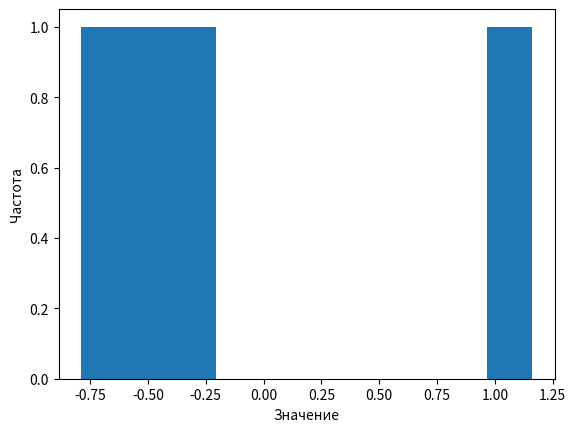
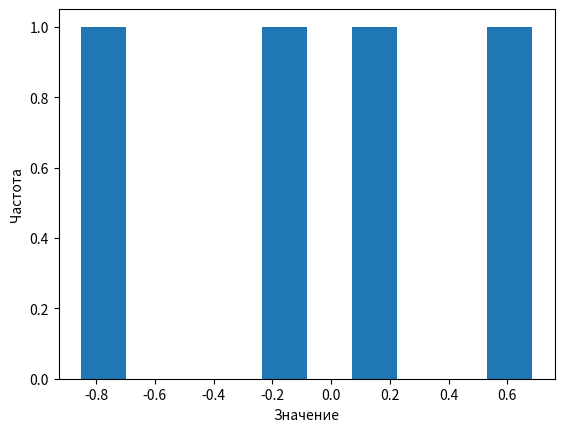
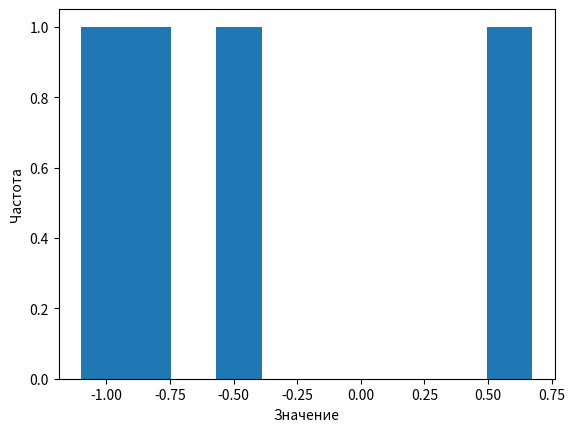
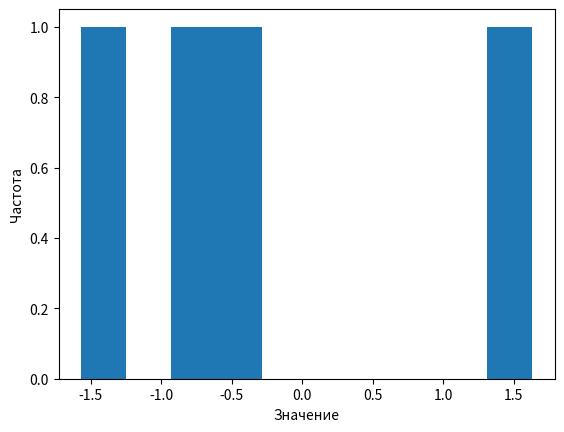
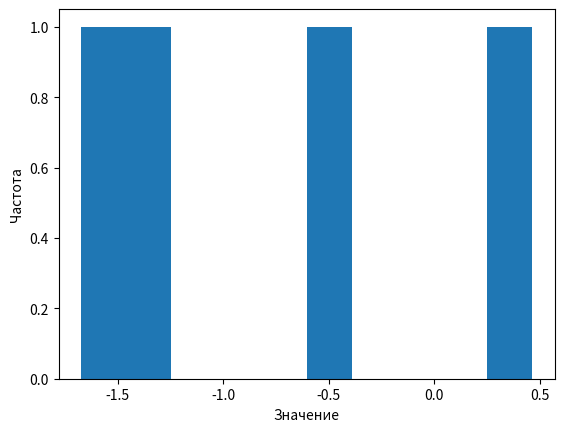
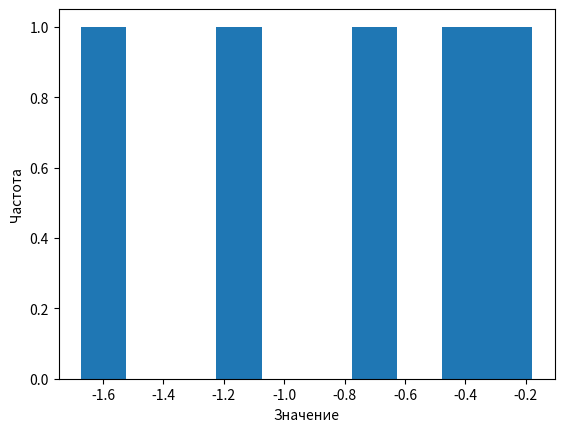
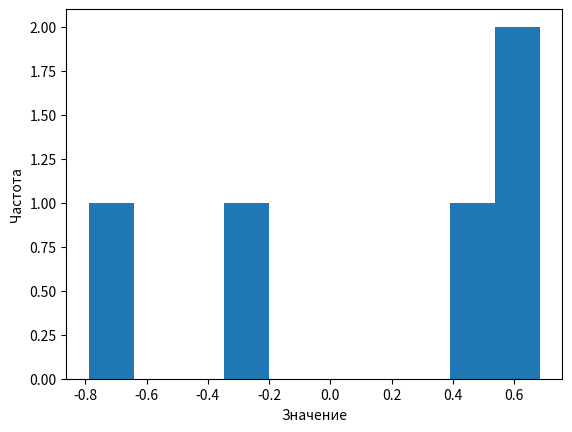
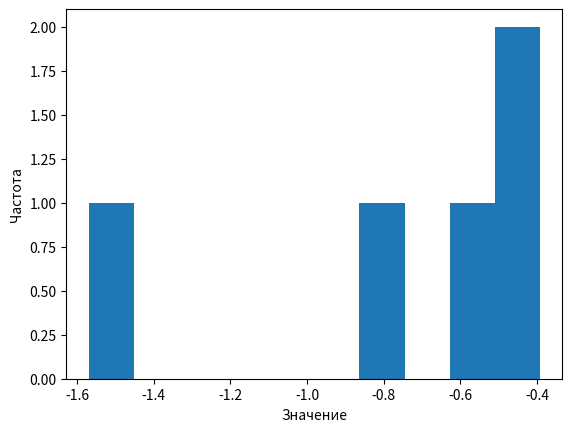
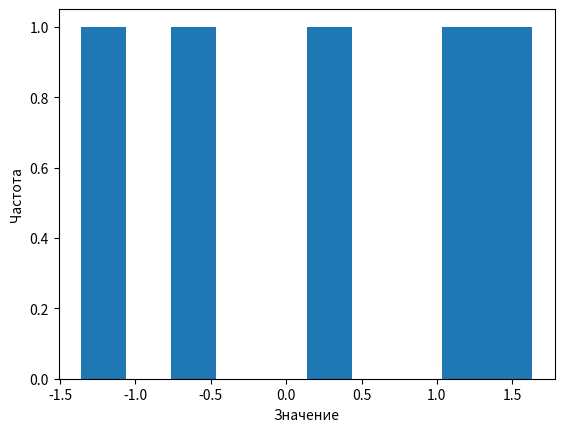

Write the Python code that produced these figures, in order.
import numpy as np
import matplotlib.pyplot as plt


def analyze_random_matrix(m, n):
    M = np.random.normal(loc=0, scale=1, size=(m, n))
    mean_rows = M.mean(axis=1)
    var_rows = M.var(axis=1)
    mean_cols = M.mean(axis=0)
    var_cols = M.var(axis=0)

    for i, row in enumerate(M):
        plt.figure()
        plt.hist(row, bins=10)
        plt.xlabel("Значение")
        plt.ylabel("Частота")
        plt.show()

    for j in range(M.shape[1]):
        plt.figure()
        plt.hist(M[:, j], bins=10)
        plt.xlabel("Значение")
        plt.ylabel("Частота")
        plt.show()

    return {
        "matrix": M,
        "mean_rows": mean_rows,
        "var_rows": var_rows,
        "mean_cols": mean_cols,
        "var_cols": var_cols
    }

result = analyze_random_matrix(5, 4)